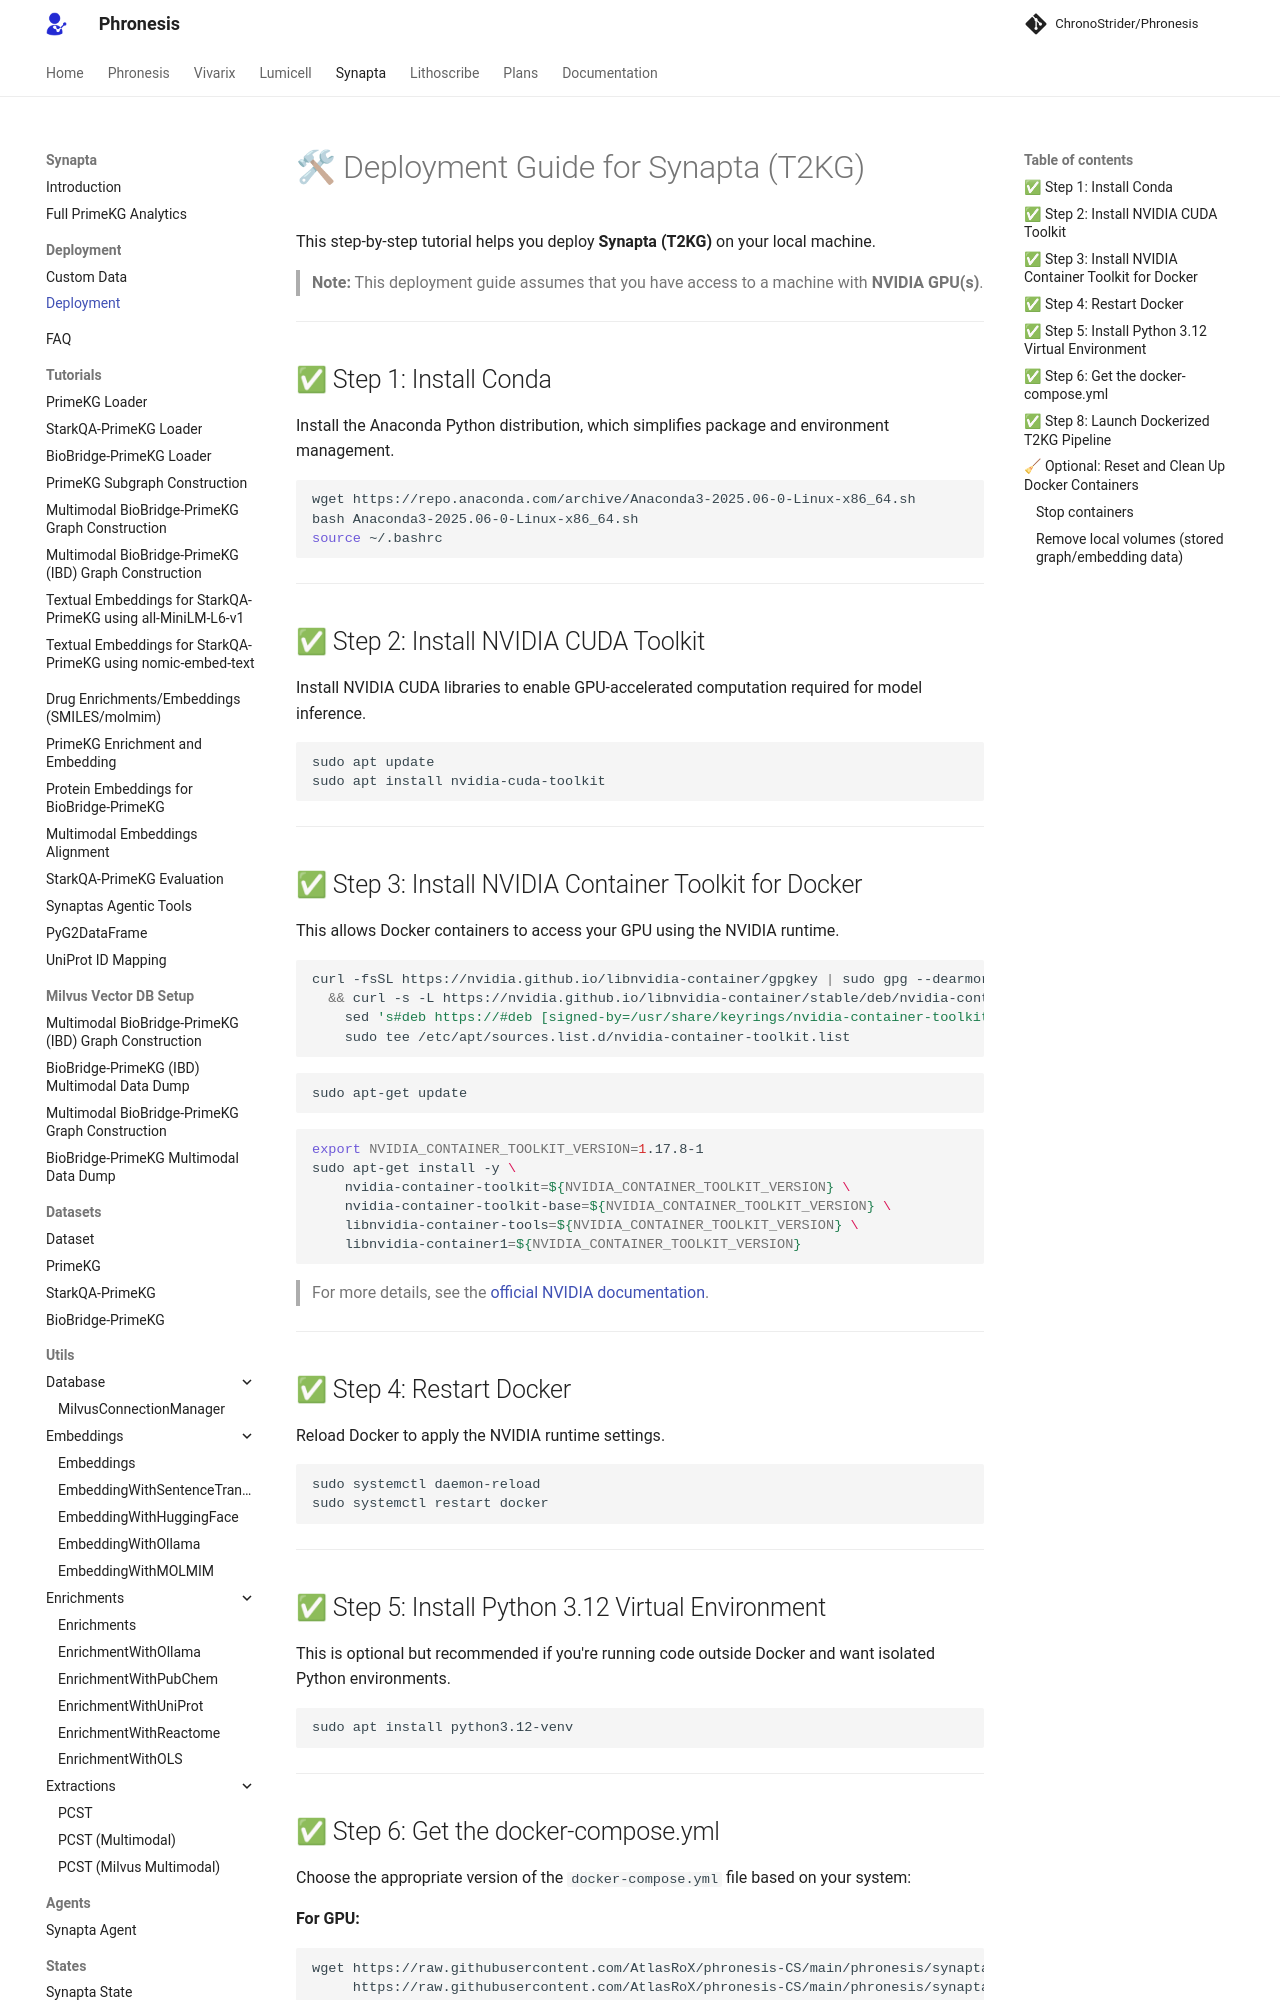

repository: AtlasRoX/phronesis-CS · page: synapta/deployment/deployment/index.html · generator: mkdocs

# 🛠 Deployment Guide for Synapta (T2KG)

This step-by-step tutorial helps you deploy **Synapta (T2KG)** on your local machine.

> **Note:** This deployment guide assumes that you have access to a machine with **NVIDIA GPU(s)**.

---

## ✅ Step 1: Install Conda

Install the Anaconda Python distribution, which simplifies package and environment management.

```bash
wget https://repo.anaconda.com/archive/Anaconda3-2025.06-0-Linux-x86_64.sh
bash Anaconda3-2025.06-0-Linux-x86_64.sh
source ~/.bashrc
```

---

## ✅ Step 2: Install NVIDIA CUDA Toolkit

Install NVIDIA CUDA libraries to enable GPU-accelerated computation required for model inference.

```bash
sudo apt update
sudo apt install nvidia-cuda-toolkit
```

---

## ✅ Step 3: Install NVIDIA Container Toolkit for Docker

This allows Docker containers to access your GPU using the NVIDIA runtime.

```bash
curl -fsSL https://nvidia.github.io/libnvidia-container/gpgkey | sudo gpg --dearmor -o /usr/share/keyrings/nvidia-container-toolkit-keyring.gpg \
  && curl -s -L https://nvidia.github.io/libnvidia-container/stable/deb/nvidia-container-toolkit.list | \
    sed 's#deb https://#deb [signed-by=/usr/share/keyrings/nvidia-container-toolkit-keyring.gpg] https://#g' | \
    sudo tee /etc/apt/sources.list.d/nvidia-container-toolkit.list
```

```bash
sudo apt-get update
```

```bash
export NVIDIA_CONTAINER_TOOLKIT_VERSION=1.17.8-1
sudo apt-get install -y \
    nvidia-container-toolkit=${NVIDIA_CONTAINER_TOOLKIT_VERSION} \
    nvidia-container-toolkit-base=${NVIDIA_CONTAINER_TOOLKIT_VERSION} \
    libnvidia-container-tools=${NVIDIA_CONTAINER_TOOLKIT_VERSION} \
    libnvidia-container1=${NVIDIA_CONTAINER_TOOLKIT_VERSION}
```

> For more details, see the [official NVIDIA documentation](https://docs.nvidia.com/datacenter/cloud-native/container-toolkit/1.17.8/install-guide.html).

---

## ✅ Step 4: Restart Docker

Reload Docker to apply the NVIDIA runtime settings.

```bash
sudo systemctl daemon-reload
sudo systemctl restart docker
```

---

## ✅ Step 5: Install Python 3.12 Virtual Environment

This is optional but recommended if you're running code outside Docker and want isolated Python environments.

```bash
sudo apt install python3.12-venv
```

---
